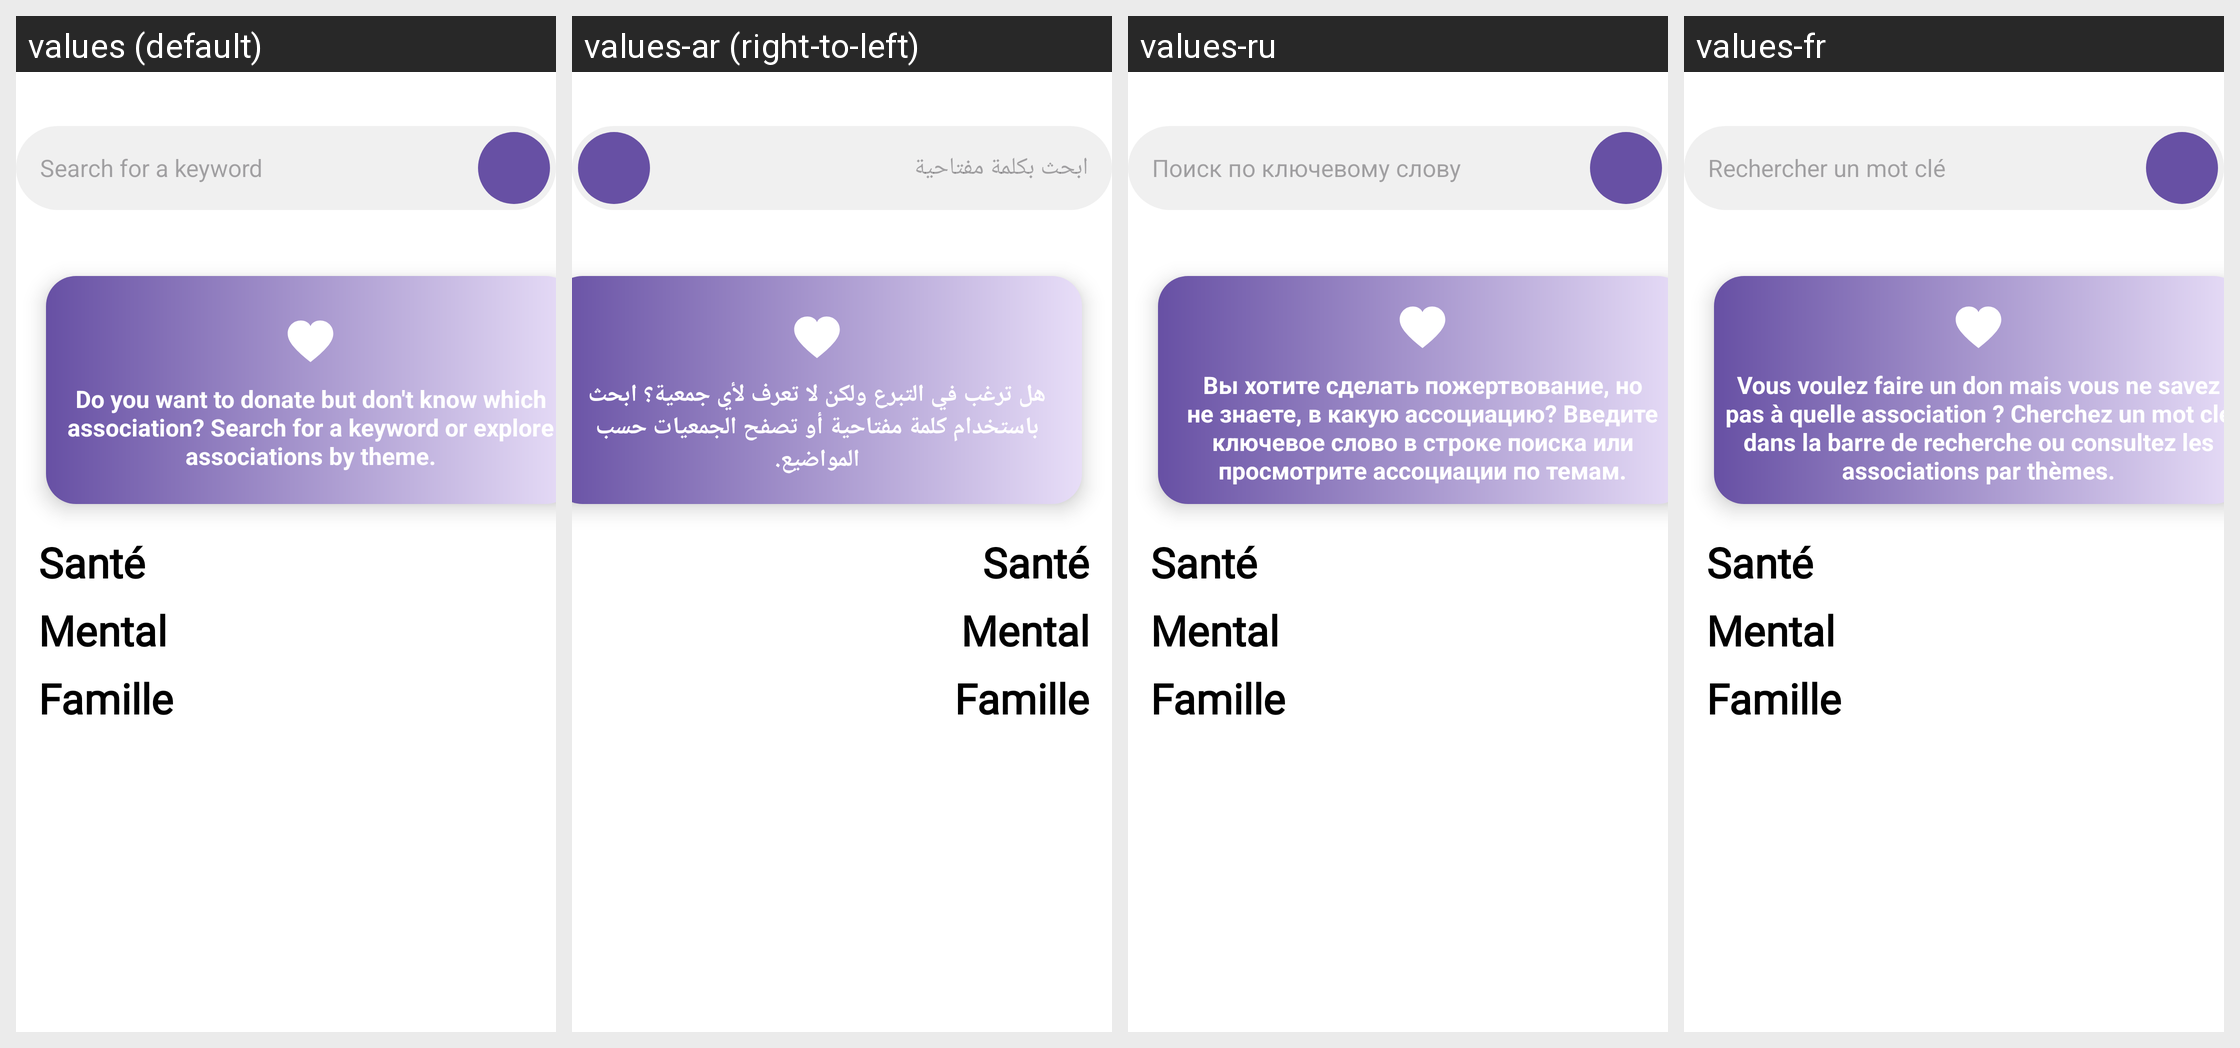

Locale-by-locale string values for the Android screen shown in this grid:
Android screen res/layout/activity_explorer.xml rendered under 4 locales, left to right: values (default), values-ar (right-to-left), values-ru, values-fr. Device: Nexus 5 (rendered at 1080×1920; each locale shown at half size, 540×960, under a caption strip naming it); theme Theme.SAES04.
Other locales in the repository, not shown: values-ar-rAE, values-en, values-zh.
Strings drawn on this screen, with the default value and each locale's value (text and hints the layout hard-codes, and strings that could not be matched under every locale, appear in the picture but are not listed):

motcle
  values: Search for a keyword
  values-ar: ابحث بكلمة مفتاحية
  values-ru: Поиск по ключевому слову
  values-fr: Rechercher un mot clé

vousvoulez
  values: Do you want to donate but don't know which association? Search for a keyword or explore associations by theme.
  values-ar: هل ترغب في التبرع ولكن لا تعرف لأي جمعية؟ ابحث باستخدام كلمة مفتاحية أو تصفح الجمعيات حسب المواضيع.
  values-ru: Вы хотите сделать пожертвование, но не знаете, в какую ассоциацию? Введите ключевое слово в строке поиска или просмотрите ассоциации по темам.
  values-fr: Vous voulez faire un don mais vous ne savez pas à quelle association ? Cherchez un mot clé dans la barre de recherche ou consultez les associations par thèmes.
